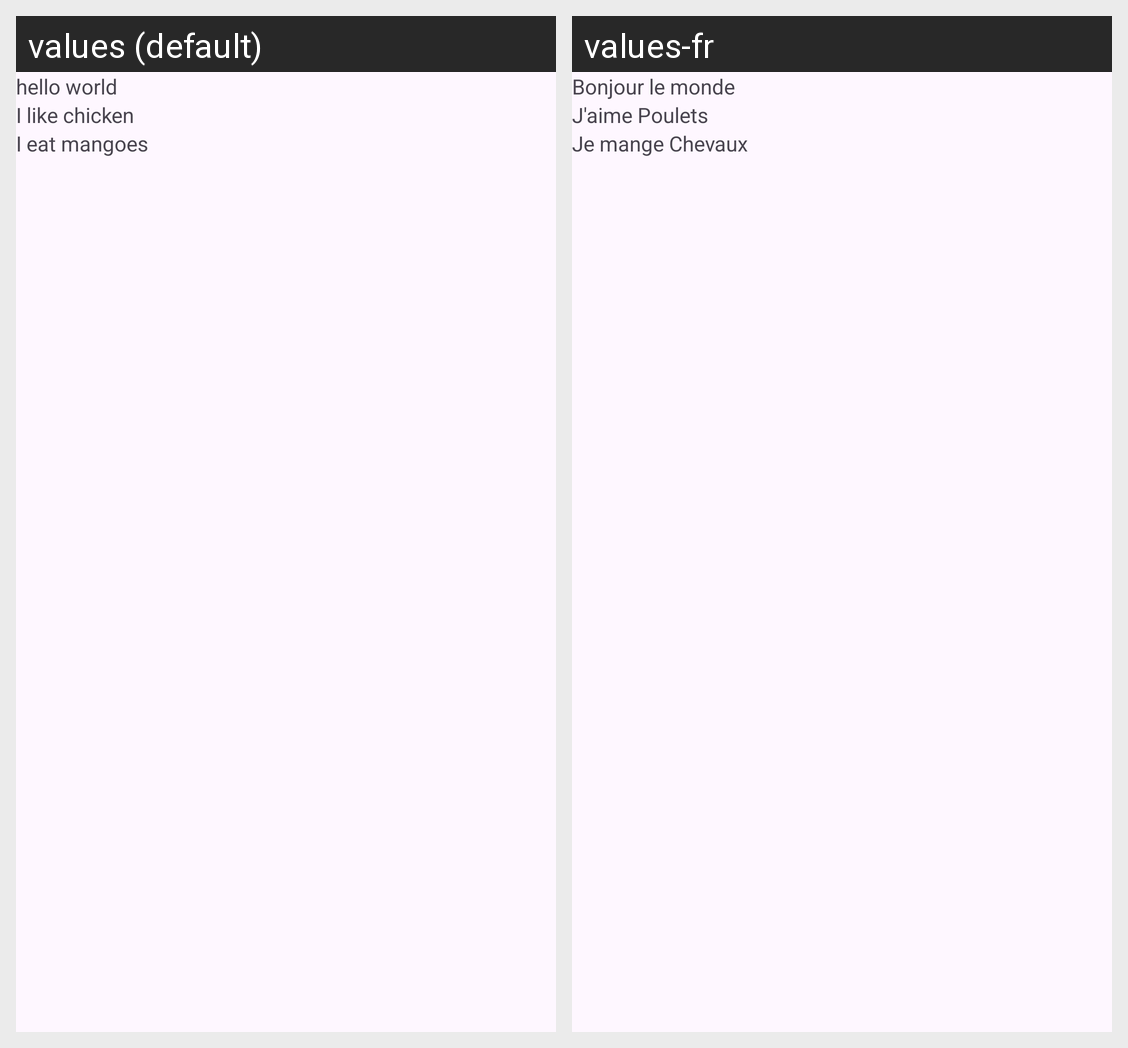

Locale-by-locale string values for the Android screen shown in this grid:
Android screen res/layout/activity_main.xml rendered under 2 locales, left to right: values (default), values-fr. Device: Nexus 5 (rendered at 1080×1920; each locale shown at half size, 540×960, under a caption strip naming it); theme Theme.Alternativeres.
Strings drawn on this screen, with the default value and each locale's value (text and hints the layout hard-codes, and strings that could not be matched under every locale, appear in the picture but are not listed):

hello_world
  values: hello world
  values-fr: Bonjour le monde

t1
  values: I like chicken
  values-fr: J'aime Poulets

t2
  values: I eat mangoes
  values-fr: Je mange Chevaux
